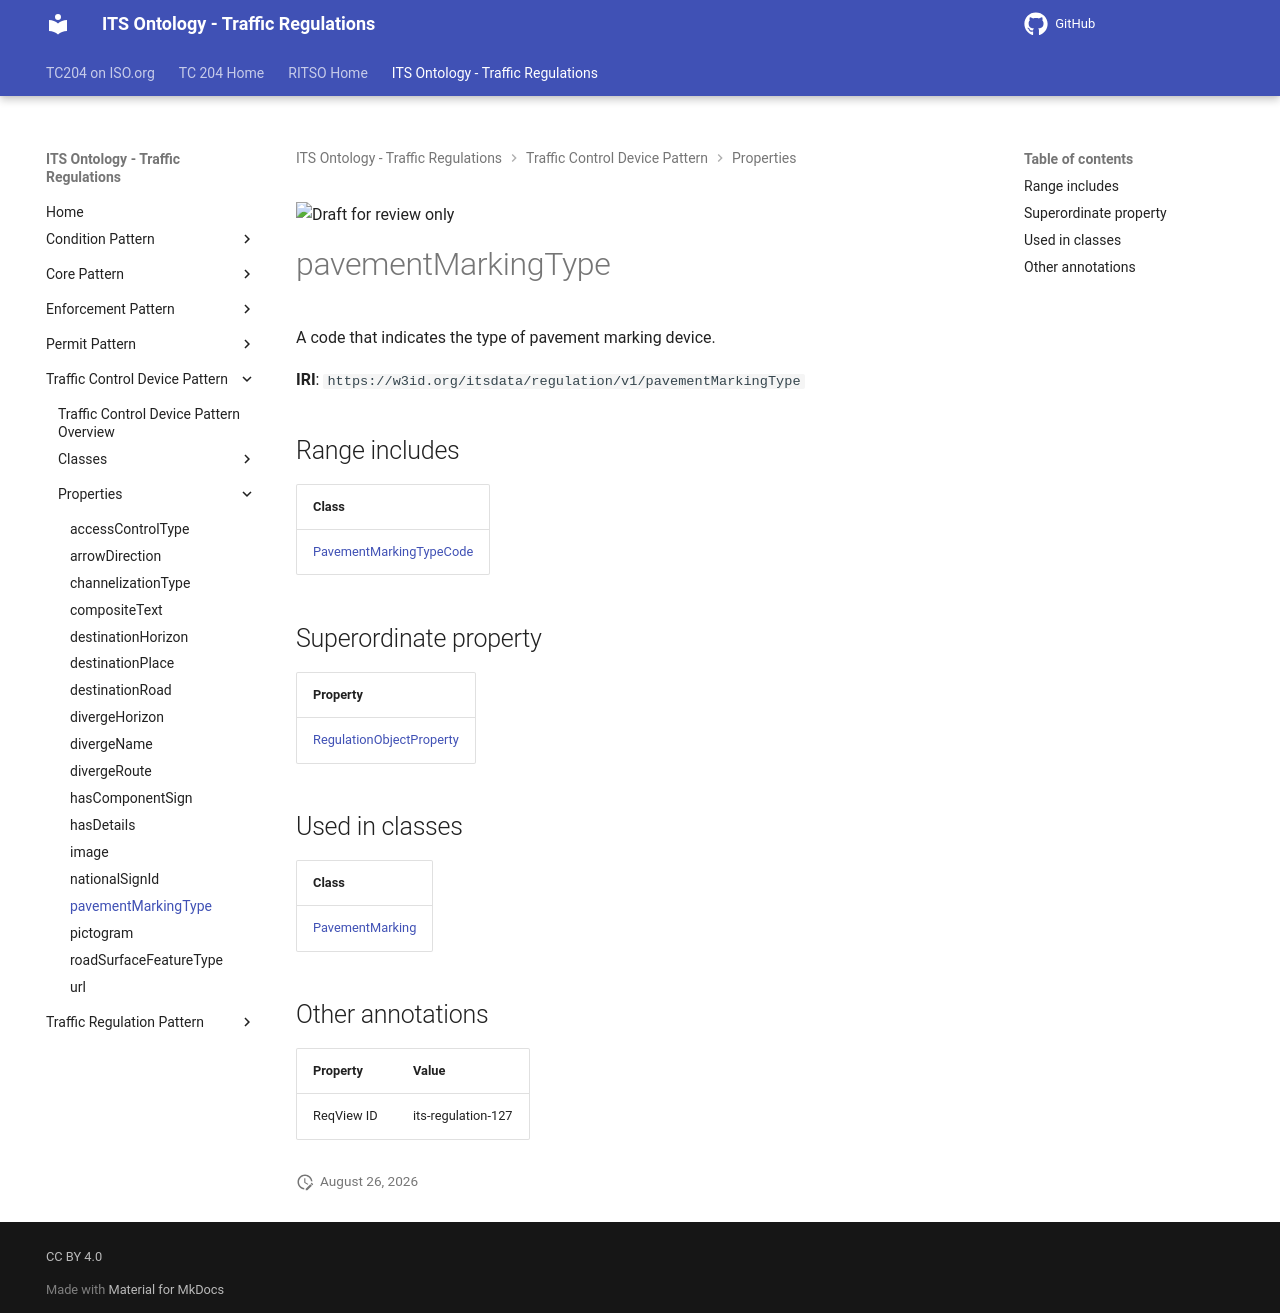

repository: ISO-TC204/ontology-its-regulation · page: v0.0.3-alpha.3/properties/pavementMarkingType/index.html · generator: mkdocs

![Draft for review only](https://isotc204.org/assets/img/draft_for_review.svg)

# pavementMarkingType

A code that indicates the type of pavement marking device.

**IRI**: `https://w3id.org/itsdata/regulation/v1/pavementMarkingType`

## Range includes

| Class |
|-------|
| [PavementMarkingTypeCode](../classes/PavementMarkingTypeCode.md) |

## Superordinate property

| Property |
|-------|
| [RegulationObjectProperty](RegulationObjectProperty.md) |

## Used in classes

| Class |
|-------|
| [PavementMarking](../classes/PavementMarking.md) |

## Other annotations

| Property | Value |
|----------|-------|
| ReqView ID | its-regulation-127 |
